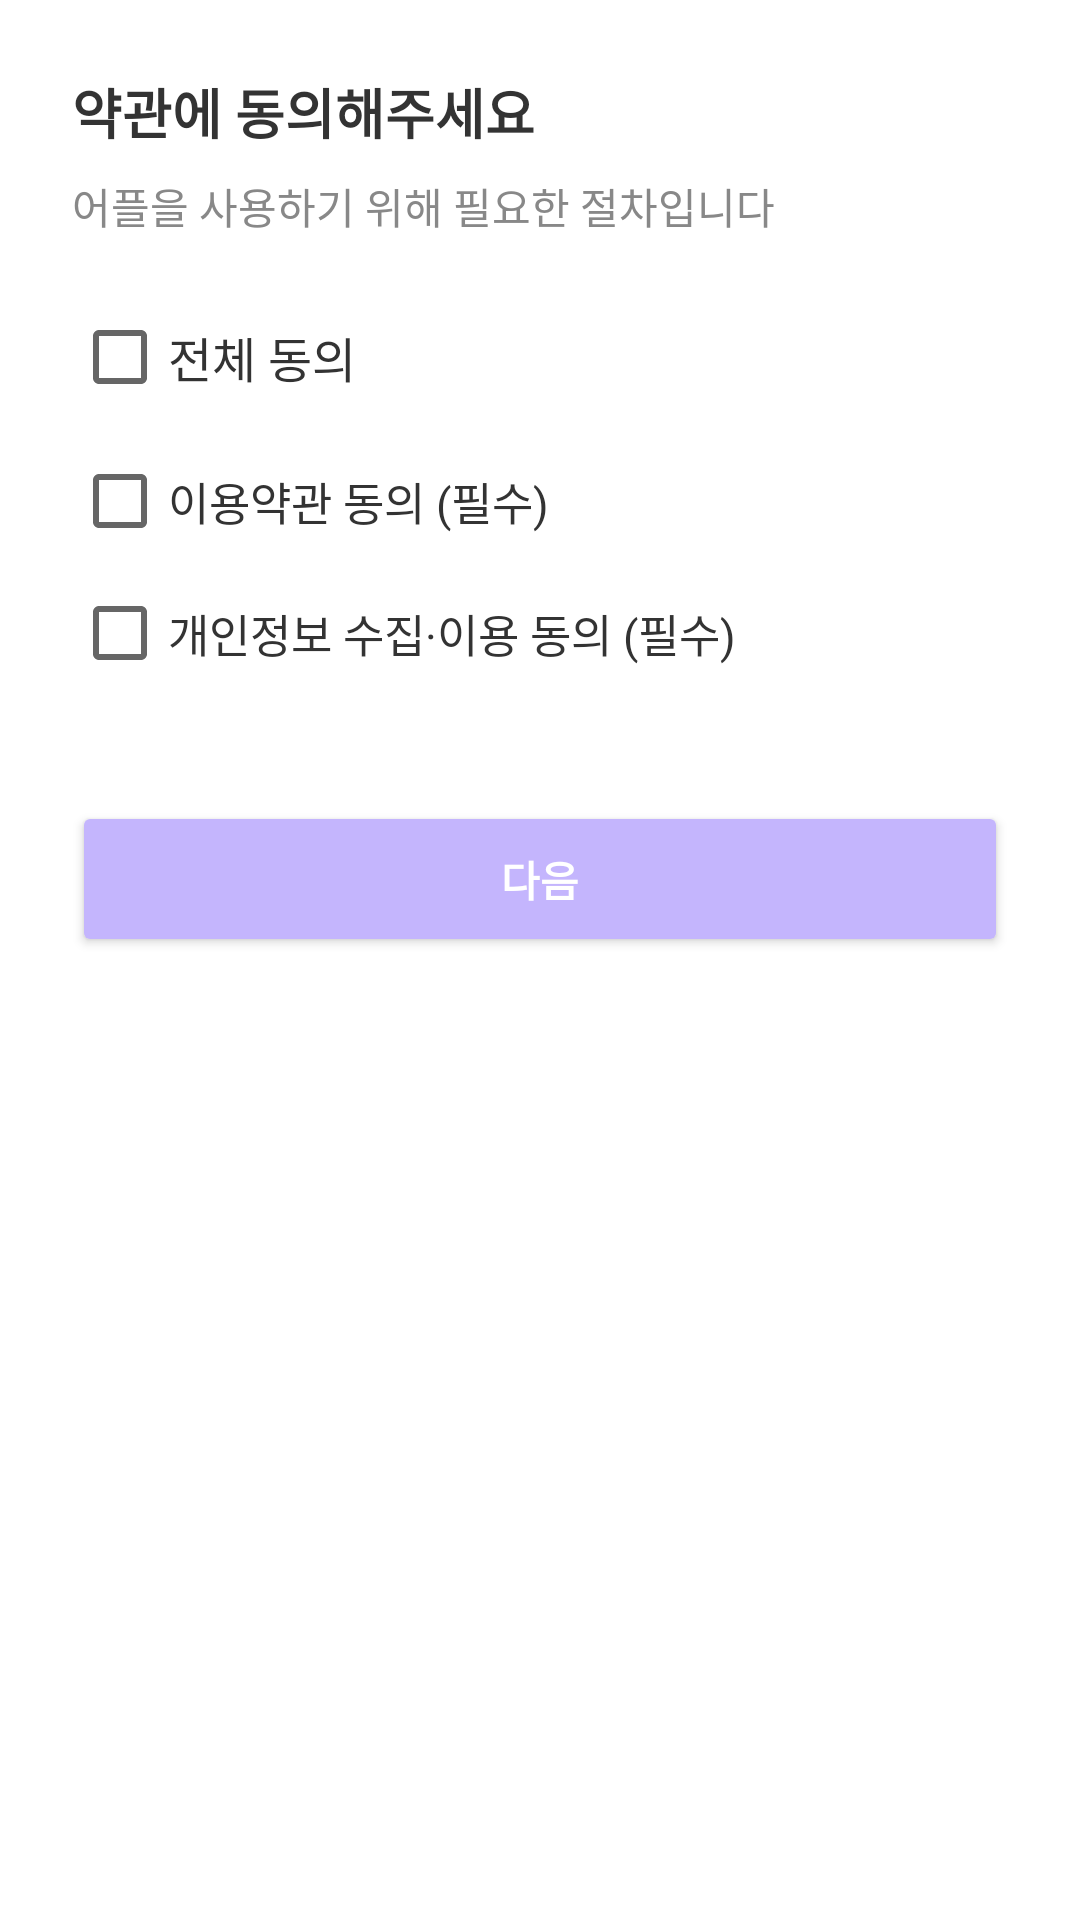

Produce the Android XML layout that renders to this screen, including the resource entries it uses.
<!-- AndroidManifest.xml: application theme Theme.Hearo2 -->
<!-- res/layout/activity_signup_terms.xml -->
<?xml version="1.0" encoding="utf-8"?>
<layout xmlns:android="http://schemas.android.com/apk/res/android"
    xmlns:app="http://schemas.android.com/apk/res-auto">

    <androidx.constraintlayout.widget.ConstraintLayout
        android:layout_width="match_parent"
        android:layout_height="match_parent"
        android:padding="24dp"
        android:background="@android:color/white">

        
        <TextView
            android:id="@+id/tvTermsTitle"
            android:layout_width="wrap_content"
            android:layout_height="wrap_content"
            android:text="약관에 동의해주세요"
            android:textSize="18sp"
            android:textStyle="bold"
            android:textColor="#333333"
            app:layout_constraintTop_toTopOf="parent"
            app:layout_constraintStart_toStartOf="parent" />

        
        <TextView
            android:id="@+id/tvTermsDesc"
            android:layout_width="wrap_content"
            android:layout_height="wrap_content"
            android:text="어플을 사용하기 위해 필요한 절차입니다"
            android:textSize="14sp"
            android:textColor="#888888"
            android:layout_marginTop="8dp"
            app:layout_constraintTop_toBottomOf="@id/tvTermsTitle"
            app:layout_constraintStart_toStartOf="parent" />

        
        <CheckBox
            android:id="@+id/chkAll"
            android:layout_width="0dp"
            android:layout_height="wrap_content"
            android:text="전체 동의"
            android:textSize="16sp"
            android:textColor="#333333"
            android:layout_marginTop="24dp"
            app:layout_constraintTop_toBottomOf="@id/tvTermsDesc"
            app:layout_constraintStart_toStartOf="parent"
            app:layout_constraintEnd_toEndOf="parent" />

        
        <CheckBox
            android:id="@+id/chkTerms"
            android:layout_width="0dp"
            android:layout_height="wrap_content"
            android:text="이용약관 동의 (필수)"
            android:textSize="15sp"
            android:textColor="#333333"
            android:layout_marginTop="16dp"
            app:layout_constraintTop_toBottomOf="@id/chkAll"
            app:layout_constraintStart_toStartOf="parent"
            app:layout_constraintEnd_toEndOf="parent" />

        
        <CheckBox
            android:id="@+id/chkPrivacy"
            android:layout_width="0dp"
            android:layout_height="wrap_content"
            android:text="개인정보 수집·이용 동의 (필수)"
            android:textSize="15sp"
            android:textColor="#333333"
            android:layout_marginTop="12dp"
            app:layout_constraintTop_toBottomOf="@id/chkTerms"
            app:layout_constraintStart_toStartOf="parent"
            app:layout_constraintEnd_toEndOf="parent" />

        
        <Button
            android:id="@+id/btnNext"
            android:layout_width="0dp"
            android:layout_height="52dp"
            android:text="다음"
            android:textStyle="bold"
            android:textColor="@android:color/white"
            android:backgroundTint="#C4B5FD"
            android:layout_marginTop="40dp"
            app:layout_constraintTop_toBottomOf="@id/chkPrivacy"
            app:layout_constraintStart_toStartOf="parent"
            app:layout_constraintEnd_toEndOf="parent" />

    </androidx.constraintlayout.widget.ConstraintLayout>

</layout>
<!-- resources referenced by this layout -->
<resources>
  <style name="Theme.Hearo2" parent="Theme.AppCompat.DayNight.NoActionBar">
      </style>
</resources>
